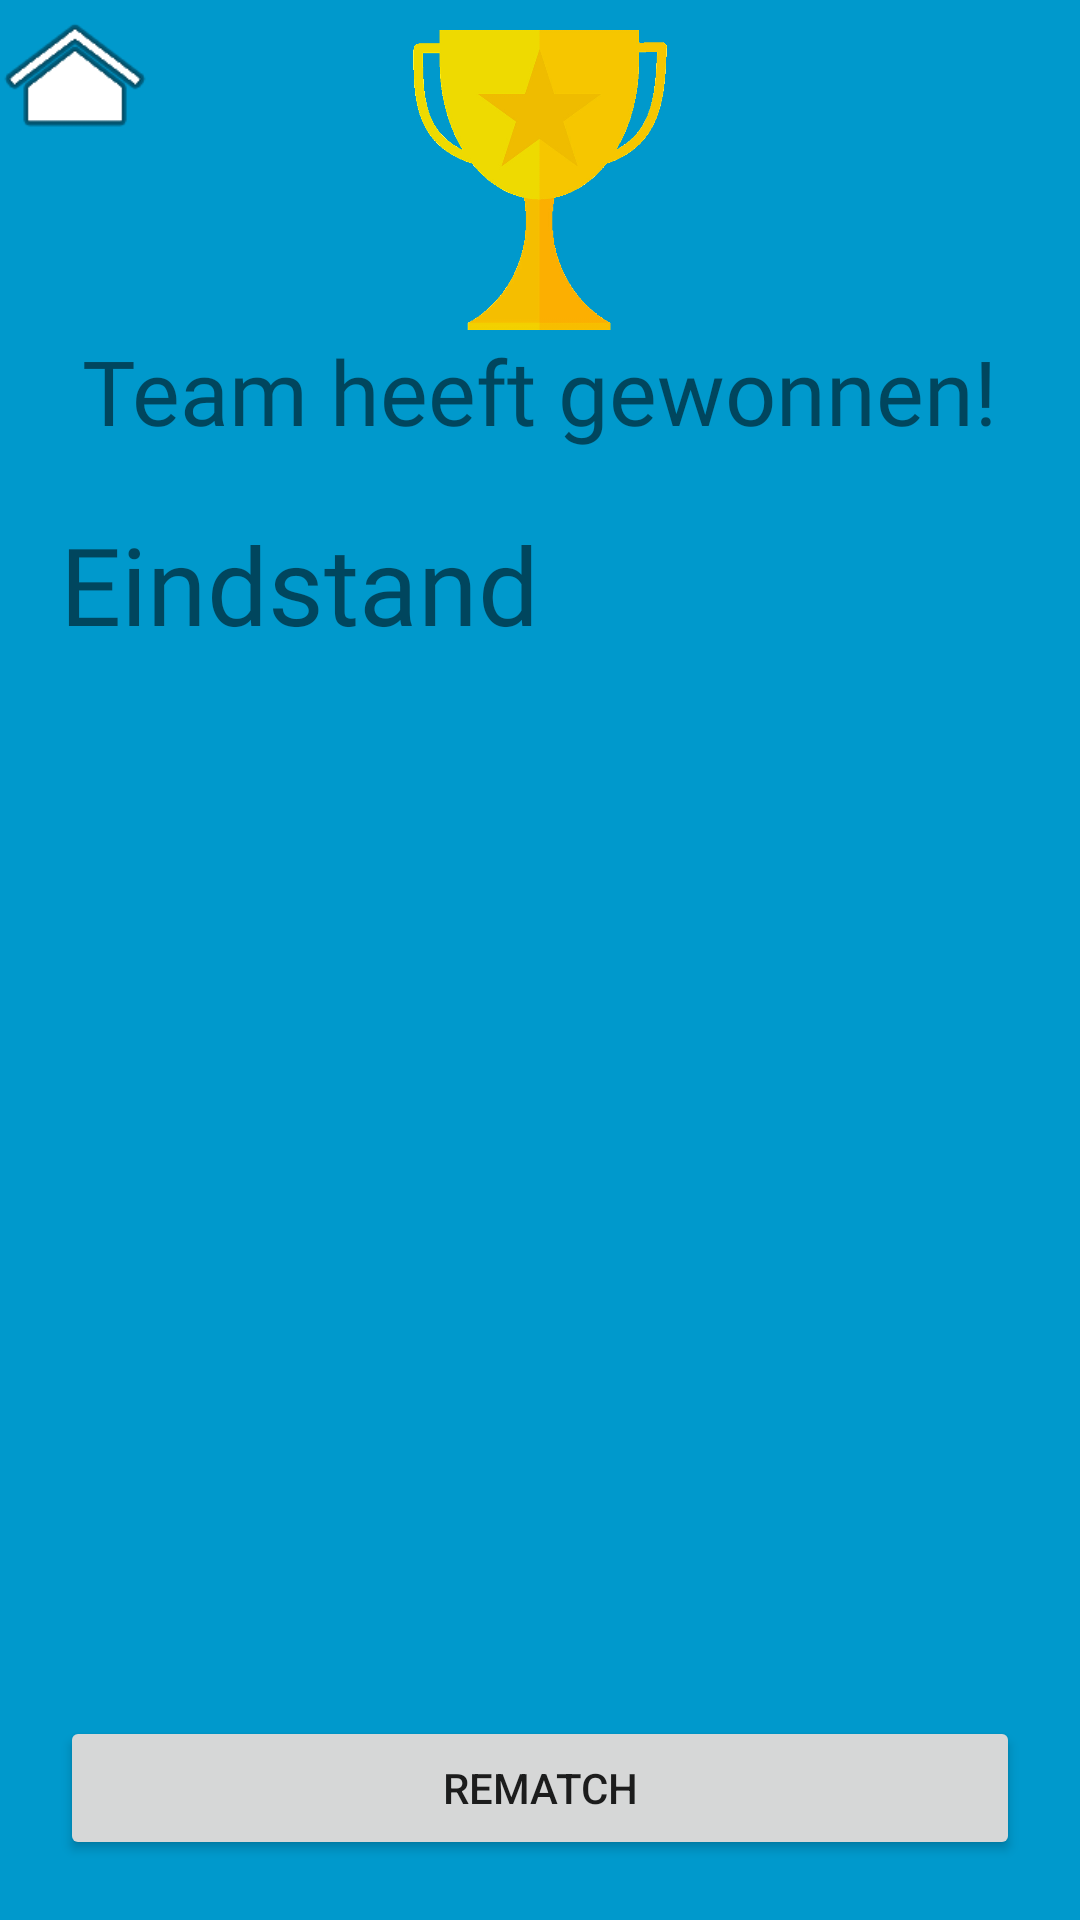

The Android layout XML behind this screen, and the referenced resources:
<!-- AndroidManifest.xml: activity theme FullscreenTheme -->
<!-- res/layout/activity_win.xml -->
<RelativeLayout xmlns:android="http://schemas.android.com/apk/res/android"
    xmlns:app="http://schemas.android.com/apk/res-auto"
    xmlns:tools="http://schemas.android.com/tools"
    android:layout_width="match_parent"
    android:layout_height="match_parent"
    android:background="#0099cc"
    tools:context="com.wykon.intime.activity.game.WinActivity">

    

    

    <ImageView
        android:id="@+id/ivHome"
        android:layout_width="50dp"
        android:layout_height="50dp"
        android:src="@mipmap/ic_menu_home" />

    <ImageView
        android:id="@+id/ivAward"
        android:layout_width="100dp"
        android:layout_height="100dp"
        android:layout_centerHorizontal="true"
        android:layout_marginTop="10dp"
        android:src="@drawable/award" />

    <TextView
        android:id="@+id/tvWinner"
        android:layout_width="wrap_content"
        android:layout_height="wrap_content"
        android:layout_below="@+id/ivAward"
        android:layout_centerHorizontal="true"
        android:fontFamily="@font/aladin_regular"
        android:text="Team heeft gewonnen!"
        android:textSize="30sp" />

    <TextView
        android:id="@+id/tvEnd"
        android:layout_width="wrap_content"
        android:layout_height="wrap_content"
        android:layout_below="@+id/tvWinner"
        android:layout_marginStart="20dp"
        android:layout_marginTop="20dp"
        android:fontFamily="@font/aladin_regular"
        android:text="Eindstand"
        android:textSize="36sp" />

    <RelativeLayout
        android:layout_width="match_parent"
        android:layout_height="match_parent"
        android:layout_above="@+id/bRematch"
        android:layout_below="@+id/tvEnd"
        android:layout_marginEnd="20dp"
        android:layout_marginStart="20dp"
        android:background="@drawable/rounded_backround">

        <ListView
            android:id="@+id/lvScores"
            android:layout_width="match_parent"
            android:layout_height="match_parent"
            android:layout_marginEnd="10dp"
            android:layout_marginStart="10dp"
            android:footerDividersEnabled="true"
            android:headerDividersEnabled="true">

        </ListView>
    </RelativeLayout>

    <Button
        android:id="@+id/bRematch"
        android:layout_width="match_parent"
        android:layout_height="wrap_content"
        android:layout_alignParentBottom="true"
        android:layout_centerHorizontal="true"
        android:layout_marginBottom="20dp"
        android:layout_marginEnd="20dp"
        android:layout_marginStart="20dp"
        android:layout_marginTop="20dp"
        android:text="Rematch" />
</RelativeLayout>
<!-- resources referenced by this layout -->
<resources>
  <!-- drawable award: png bitmap (drawable, 55198 bytes) -->
  <!-- mipmap ic_menu_home: png bitmap (mipmap-hdpi, 1385 bytes) -->
  <style name="FullscreenTheme" parent="AppTheme">
          <item name="android:actionBarStyle">@style/FullscreenActionBarStyle</item>
          <item name="android:windowActionBarOverlay">true</item>
          <item name="android:windowBackground">@null</item>
          <item name="metaButtonBarStyle">?android:attr/buttonBarStyle</item>
          <item name="metaButtonBarButtonStyle">?android:attr/buttonBarButtonStyle</item>
      </style>
  <style name="AppTheme" parent="Theme.AppCompat.Light.NoActionBar">
          
          <item name="colorPrimary">@color/colorPrimary</item>
          <item name="colorPrimaryDark">@color/colorPrimaryDark</item>
          <item name="colorAccent">@color/colorAccent</item>
      </style>
  <style name="FullscreenActionBarStyle" parent="Widget.AppCompat.ActionBar">
          <item name="android:background">@color/black_overlay</item>
      </style>
  <color name="colorPrimary">#0099cc</color>
  <color name="colorPrimaryDark">#303F9F</color>
  <color name="colorAccent">#000000</color>
  <color name="black_overlay">#66000000</color>
</resources>
